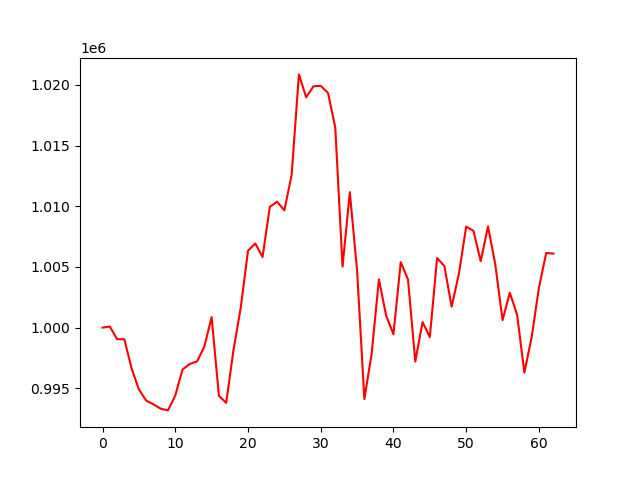

Source data for this figure (header and first rows):
account_value, date, daily_return
1000000, 2024-04-08, 
1000086, 2024-04-09, 8.636037000009367e-05
999052, 2024-04-10, -0.001034
999035, 2024-04-11, -1.7037908339290198e-05
996619, 2024-04-12, -0.002419
994908, 2024-04-15, -0.001717
993984, 2024-04-16, -0.0009285
993673, 2024-04-17, -0.0003128
993318, 2024-04-18, -0.0003575
993176, 2024-04-19, -0.0001426
994405, 2024-04-22, 0.001237
996543, 2024-04-23, 0.00215
997007, 2024-04-24, 0.0004657
997215, 2024-04-25, 0.000208
998440, 2024-04-26, 0.001229
1000870, 2024-04-29, 0.002433
994382, 2024-04-30, -0.006482
993797, 2024-05-01, -0.0005885
998126, 2024-05-02, 0.004356
1001638, 2024-05-03, 0.003518
1006337, 2024-05-06, 0.004691
1006939, 2024-05-07, 0.0005984
1005816, 2024-05-08, -0.001115
1009953, 2024-05-09, 0.004113
1010381, 2024-05-10, 0.0004231
1009665, 2024-05-13, -0.0007081
1012591, 2024-05-14, 0.002897
1020872, 2024-05-15, 0.008179
1018981, 2024-05-16, -0.001853
1019891, 2024-05-17, 0.000893
1019928, 2024-05-20, 3.601283607856942e-05
1019344, 2024-05-21, -0.0005717
1016494, 2024-05-22, -0.002796
1005032, 2024-05-23, -0.01128
1011164, 2024-05-24, 0.006102
1004701, 2024-05-28, -0.006393
994111, 2024-05-29, -0.01054
997840, 2024-05-30, 0.003751
1003971, 2024-05-31, 0.006144
1000976, 2024-06-03, -0.002983
999454, 2024-06-04, -0.00152
1005401, 2024-06-05, 0.00595
1003967, 2024-06-06, -0.001426
997203, 2024-06-07, -0.006737
1000459, 2024-06-10, 0.003265
999215, 2024-06-11, -0.001243
1005733, 2024-06-12, 0.006523
1005074, 2024-06-13, -0.0006551
1001723, 2024-06-14, -0.003334
1004443, 2024-06-17, 0.002715
1008324, 2024-06-18, 0.003864
1007980, 2024-06-20, -0.0003413
1005473, 2024-06-21, -0.002487
1008346, 2024-06-24, 0.002857
1005223, 2024-06-25, -0.003097
1000614, 2024-06-26, -0.004585
1002878, 2024-06-27, 0.002262
1001065, 2024-06-28, -0.001807
996296, 2024-07-01, -0.004764
999203, 2024-07-02, 0.002918
... 3 more rows
